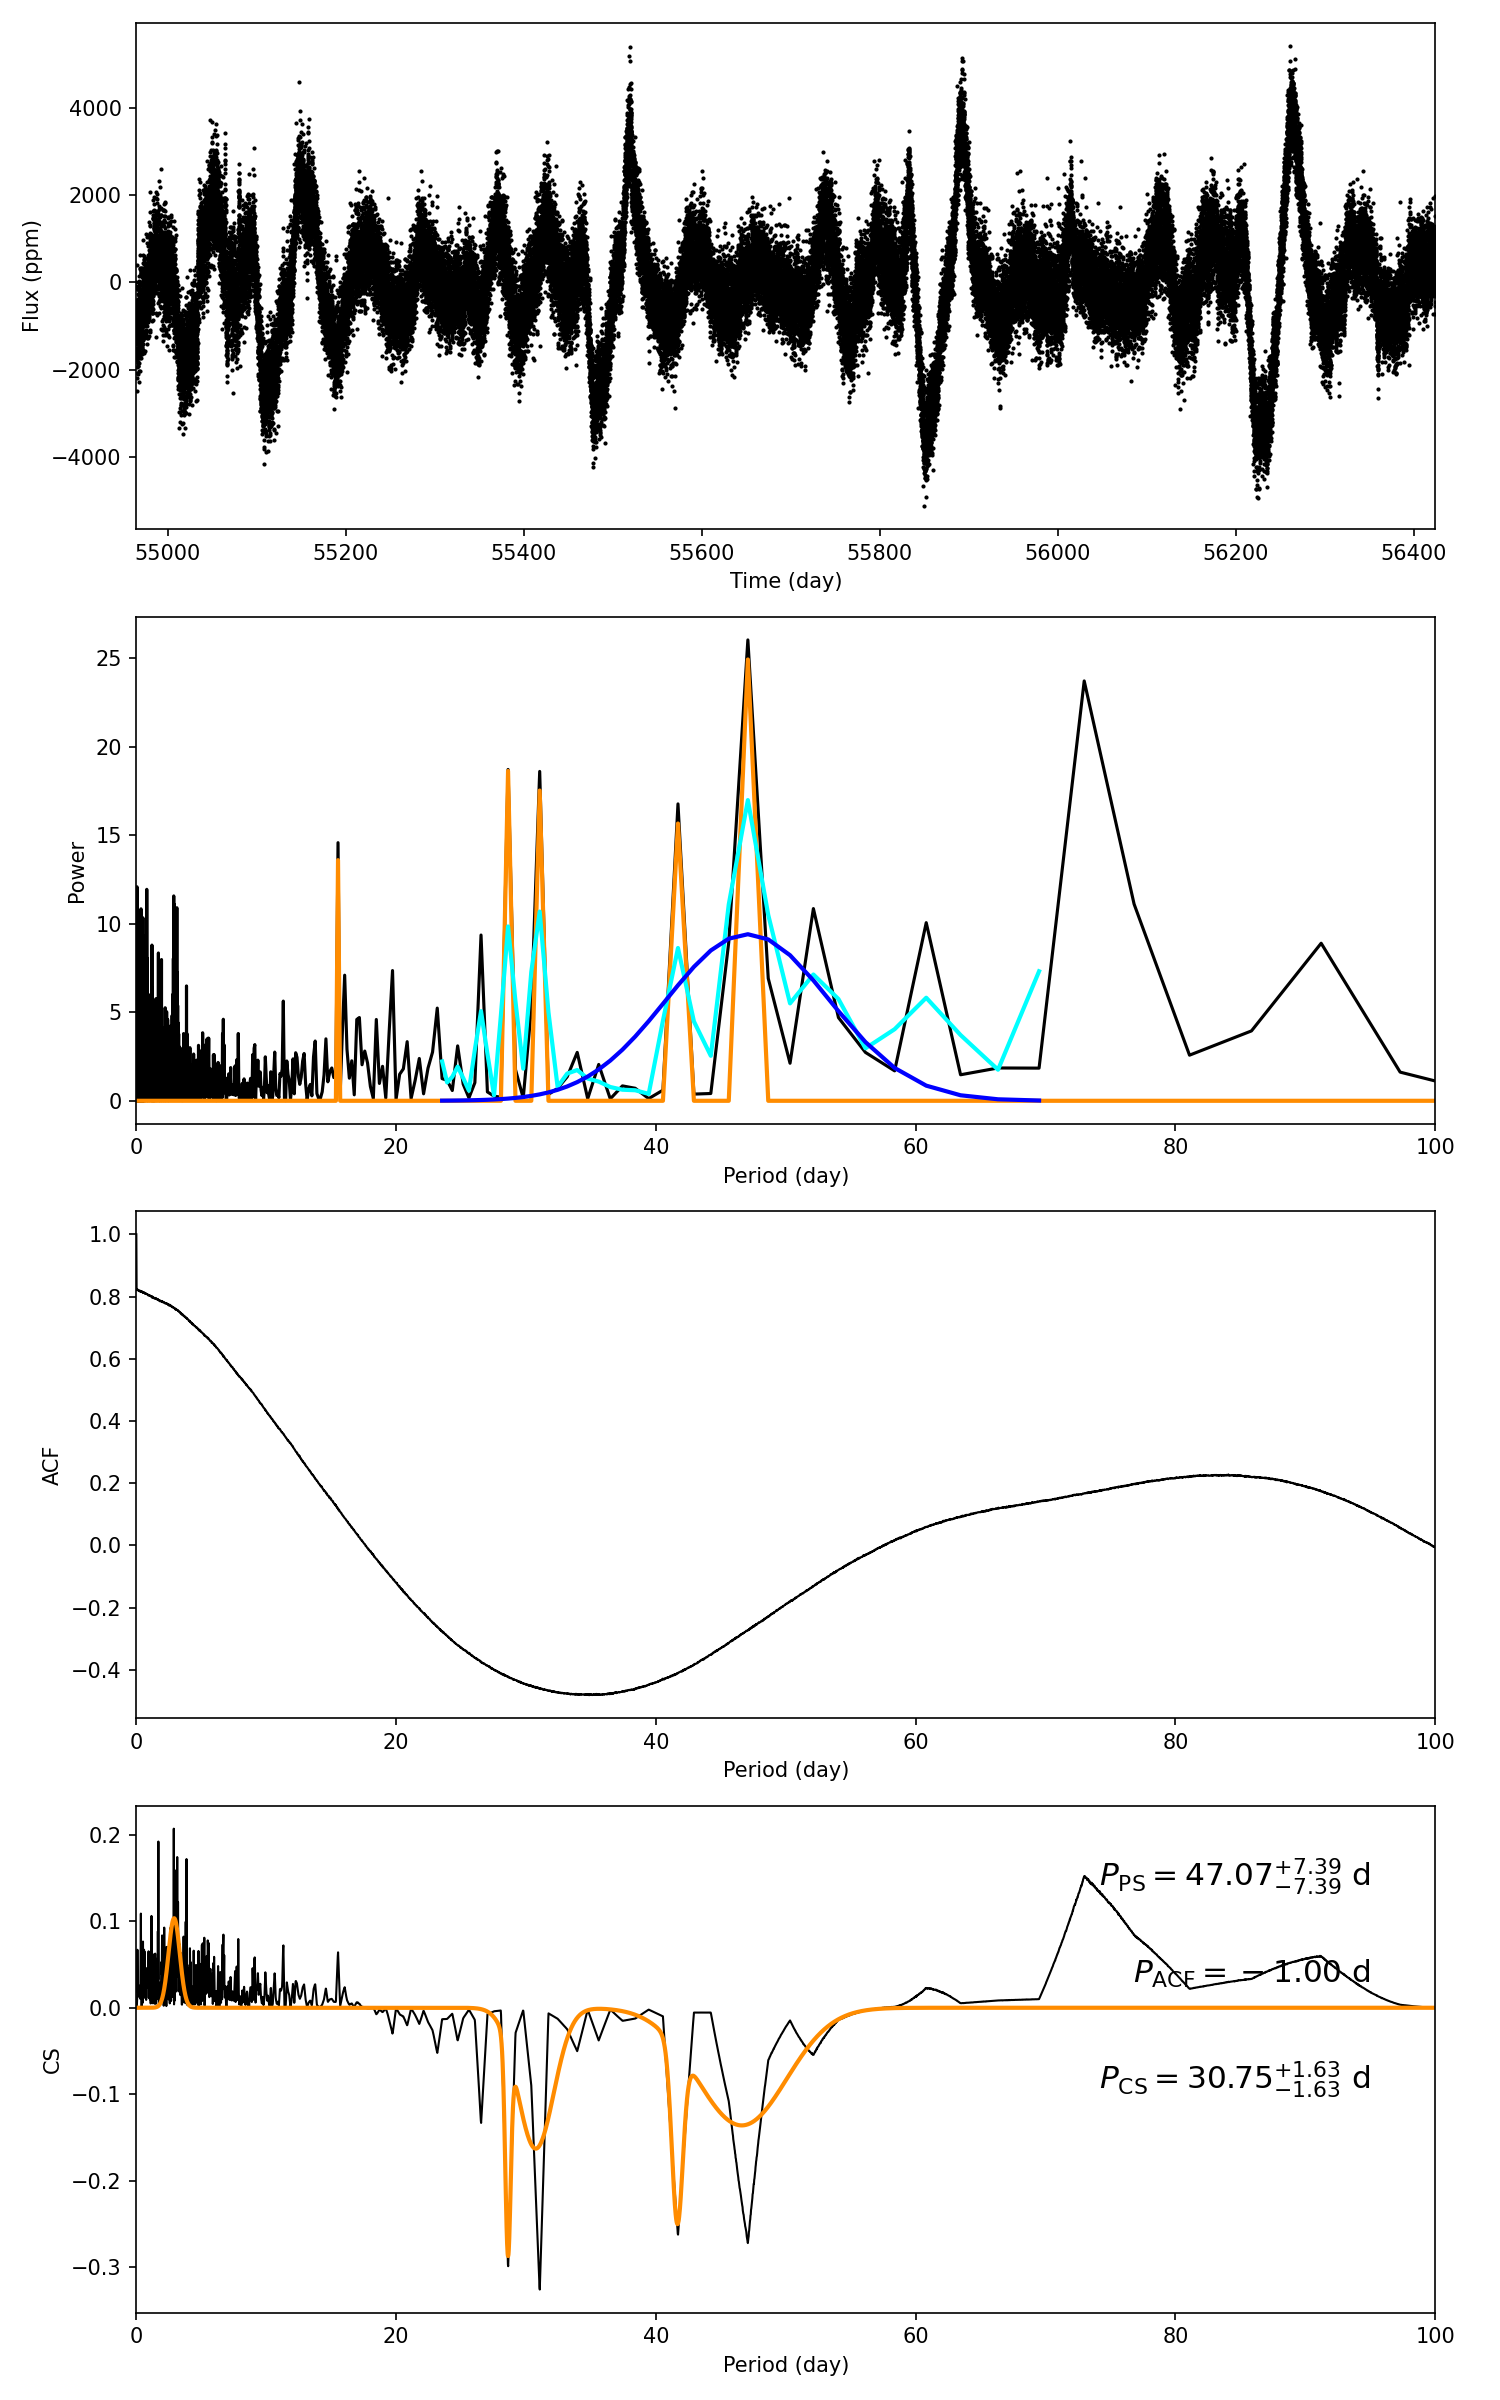

The table this chart was drawn from, first rows:
target_id, prot_ps, prot_acf, prot_cs, e_prot_ps, E_prot_ps, e_prot_acf, E_prot_acf, e_prot_cs, E_prot_cs, sph_ps, sph_acf, sph_cs, e_sph_ps, e_sph_acf, e_sph_cs, h_ps, fa_prob_ps, hacf, gacf, hcs
1433067, 47.07, -1.0, 30.75, 7.389, 7.389, -1.0, -1.0, 1.631, 1.631, 1197, -1.0, 1143, 307.6, -1.0, 360.1, 26.03, 4.964798952010045e-12, -1.0, -1.0, 0.2073
